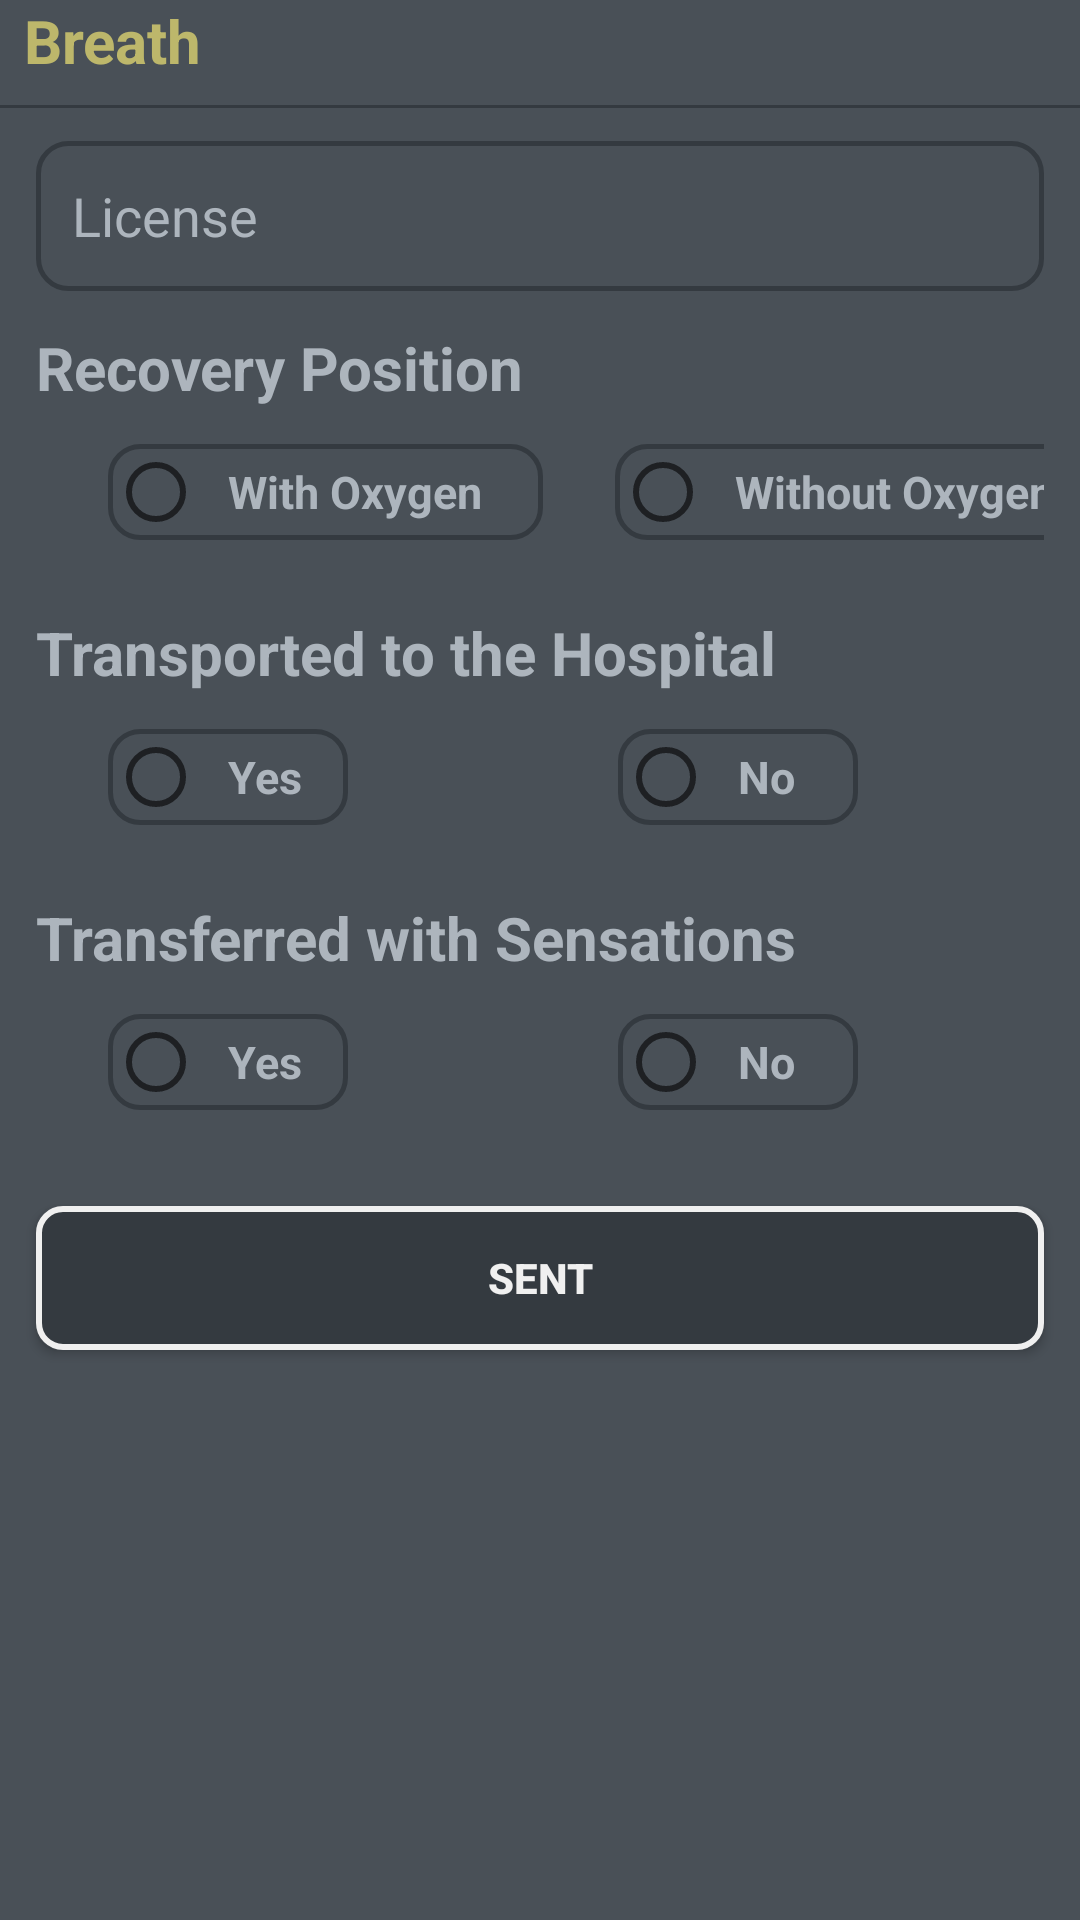

Produce the Android XML layout that renders to this screen, including the resource entries it uses.
<!-- AndroidManifest.xml: application theme Theme.SyncTest -->
<!-- res/layout/fragment_no_breath.xml -->
<?xml version="1.0" encoding="utf-8"?>
<RelativeLayout xmlns:android="http://schemas.android.com/apk/res/android"
    xmlns:tools="http://schemas.android.com/tools"
    android:layout_width="match_parent"
    android:layout_height="match_parent"
    android:background="@color/background"
    tools:context=".fragments.NoBreathFragment">

    
    <TextView
        android:id="@+id/noBreathHeadline"
        android:layout_width="match_parent"
        android:layout_height="wrap_content"
        android:layout_marginStart="8dp"
        android:layout_marginBottom="8dp"
        android:text="Breath"
        android:textColor="@color/headlineText"
        android:textSize="20sp"
        android:textStyle="bold" />

    <View
        android:id="@+id/line"
        android:layout_width="match_parent"
        android:layout_height="1dp"
        android:layout_below="@id/noBreathHeadline"
        android:layout_marginBottom="8dp"
        android:background="@color/cardView" />

    <EditText
        android:id="@+id/licenseTextview"
        android:layout_width="match_parent"
        android:layout_height="50dp"
        android:layout_below="@+id/noBreathHeadline"
        android:paddingEnd="12dp"
        android:paddingStart="12dp"
        android:layout_marginEnd="12dp"
        android:layout_marginStart="12dp"
        android:layout_marginTop="12dp"
        android:background="@drawable/custom_input"
        android:textColor="@color/text"
        android:textColorHint="@color/text"
        android:hint="License" />

    <TextView
        android:id="@+id/recoveryPositionText"
        android:layout_width="match_parent"
        android:layout_height="wrap_content"
        android:layout_below="@+id/licenseTextview"
        android:text="Recovery Position"
        android:layout_marginEnd="12dp"
        android:layout_marginStart="12dp"
        android:layout_marginTop="12dp"
        android:textColor="@color/text"
        android:textSize="20sp"
        android:textStyle="bold" />

    <RadioGroup
        android:id="@+id/recoveryPositionRadio"
        android:layout_width="match_parent"
        android:layout_height="wrap_content"
        android:orientation="horizontal"
        android:layout_below="@+id/recoveryPositionText"
        android:layout_marginEnd="12dp"
        android:layout_marginStart="12dp"
        android:layout_marginTop="12dp"
        >

        <RadioButton
            android:id="@+id/withOxygenRadio"
            android:layout_width="145dp"
            android:layout_height="wrap_content"
            android:layout_marginStart="24dp"
            android:textColor="@color/text"
            android:textStyle="bold"
            android:textSize="15sp"
            android:theme="@style/RadioButtonStyle"
            android:background="@drawable/custom_input"
            android:paddingLeft="8dp"
            android:text="With Oxygen" />

        <RadioButton
            android:id="@+id/withoutOxygenRadio"
            android:layout_width="165dp"
            android:layout_height="wrap_content"
            android:layout_marginStart="24dp"
            android:textColor="@color/text"
            android:textStyle="bold"
            android:textSize="15sp"
            android:theme="@style/RadioButtonStyle"
            android:background="@drawable/custom_input"
            android:paddingLeft="8dp"
            android:text="Without Oxygen"/>

    </RadioGroup>

    <TextView
        android:id="@+id/transportedText"
        android:layout_width="match_parent"
        android:layout_height="wrap_content"
        android:layout_below="@+id/recoveryPositionRadio"
        android:text="Transported to the Hospital"
        android:layout_marginEnd="12dp"
        android:layout_marginStart="12dp"
        android:layout_marginTop="24dp"
        android:textColor="@color/text"
        android:textSize="20sp"
        android:textStyle="bold" />


    <RadioGroup
        android:id="@+id/transportedRadio"
        android:layout_width="match_parent"
        android:layout_height="wrap_content"
        android:orientation="horizontal"
        android:layout_below="@+id/transportedText"
        android:layout_marginEnd="12dp"
        android:layout_marginStart="12dp"
        android:layout_marginTop="12dp"
        >

        <RadioButton
            android:id="@+id/yesTransportationRadio"
            android:layout_width="80dp"
            android:layout_height="wrap_content"
            android:layout_marginStart="24dp"
            android:textColor="@color/text"
            android:textStyle="bold"
            android:textSize="15sp"
            android:theme="@style/RadioButtonStyle"
            android:background="@drawable/custom_input"
            android:paddingLeft="8dp"
            android:text="Yes" />

        <RadioButton
            android:id="@+id/noTransportationRadio"
            android:layout_width="80dp"
            android:layout_height="wrap_content"
            android:layout_marginStart="90dp"
            android:textColor="@color/text"
            android:textStyle="bold"
            android:textSize="15sp"
            android:theme="@style/RadioButtonStyle"
            android:background="@drawable/custom_input"
            android:paddingLeft="8dp"
            android:text="No" />

    </RadioGroup>

    <TextView
        android:id="@+id/recoveryText"
        android:layout_width="match_parent"
        android:layout_height="wrap_content"
        android:layout_below="@+id/transportedRadio"
        android:text="Transferred with Sensations"
        android:layout_marginEnd="12dp"
        android:layout_marginStart="12dp"
        android:layout_marginTop="24dp"
        android:textColor="@color/text"
        android:textSize="20sp"
        android:textStyle="bold" />

    <RadioGroup
        android:id="@+id/sensationsRadio"
        android:layout_width="match_parent"
        android:layout_height="wrap_content"
        android:orientation="horizontal"
        android:layout_below="@+id/recoveryText"
        android:layout_marginEnd="12dp"
        android:layout_marginStart="12dp"
        android:layout_marginTop="12dp"
        >

        <RadioButton
            android:id="@+id/withSensationsRadio"
            android:layout_width="80dp"
            android:layout_height="wrap_content"
            android:layout_marginStart="24dp"
            android:textColor="@color/text"
            android:textStyle="bold"
            android:textSize="15sp"
            android:theme="@style/RadioButtonStyle"
            android:background="@drawable/custom_input"
            android:paddingLeft="8dp"
            android:text="Yes" />

        <RadioButton
            android:id="@+id/withoutSensationsRadio"
            android:layout_width="80dp"
            android:layout_height="wrap_content"
            android:layout_marginStart="90dp"
            android:textColor="@color/text"
            android:textStyle="bold"
            android:textSize="15sp"
            android:theme="@style/RadioButtonStyle"
            android:background="@drawable/custom_input"
            android:paddingLeft="8dp"
            android:text="No"/>

    </RadioGroup>

    <Button
        android:id="@+id/sendBtn"
        android:layout_width="match_parent"
        android:layout_height="wrap_content"
        android:layout_marginStart="12dp"
        android:layout_marginTop="32dp"
        android:layout_marginEnd="12dp"
        android:layout_marginBottom="10dp"
        android:layout_below="@+id/sensationsRadio"
        android:background="@drawable/submit_button"
        android:text="SENT"
        android:textColor="@color/button"
        android:textStyle="bold" />

</RelativeLayout>
<!-- resources referenced by this layout -->
<resources>
  <color name="background">#495057</color>  76ABAE
  <color name="button">#F0F0F0</color>
  <color name="cardView">#343a40</color>   C4DFDF
  <color name="headlineText">#BDB76B</color>
  <color name="text">#adb5bd</color>
  <!-- drawable custom_input (drawable) -->
  <?xml version="1.0" encoding="utf-8"?>
  <selector xmlns:android="http://schemas.android.com/apk/res/android">
  
      <item android:state_enabled="true" android:state_focused="true">
          <shape android:shape="rectangle">
              <solid android:color="@color/editTextHover"/>
              <corners android:radius="10dp"/>
              <stroke android:color="@color/editTextOutline" android:width="1.5dp"/>
  
          </shape>
      </item>
  
      <item android:state_enabled="true">
          <shape android:shape="rectangle">
              <solid android:color="@color/background"/>
              <corners android:radius="10dp"/>
              <stroke android:color="@color/cardView" android:width="1.5dp"/>
  
          </shape>
      </item>
  
  </selector>
  <!-- drawable submit_button (drawable) -->
  <shape xmlns:android="http://schemas.android.com/apk/res/android"
      android:shape="rectangle">
  
  
      <corners android:radius="8dp" /> 
      <solid android:color="@color/cardView" /> 
      <stroke
          android:width="2dp"
          android:color="@color/button" /> 
  </shape>
  <style name="RadioButtonStyle" parent="Theme.AppCompat.Light">
          
          <item name="colorAccent">@color/editTextOutline</item> 
  
          
          <item name="android:textColorPrimary">#000000</item> 
      </style>
  <style name="Theme.SyncTest" parent="Base.Theme.SyncTest" />
  <color name="editTextHover">#414951</color>
  <color name="editTextOutline">#76ABAE</color>
  <style name="Base.Theme.SyncTest" parent="Theme.AppCompat.Light.NoActionBar">
          
          
      </style>
</resources>
